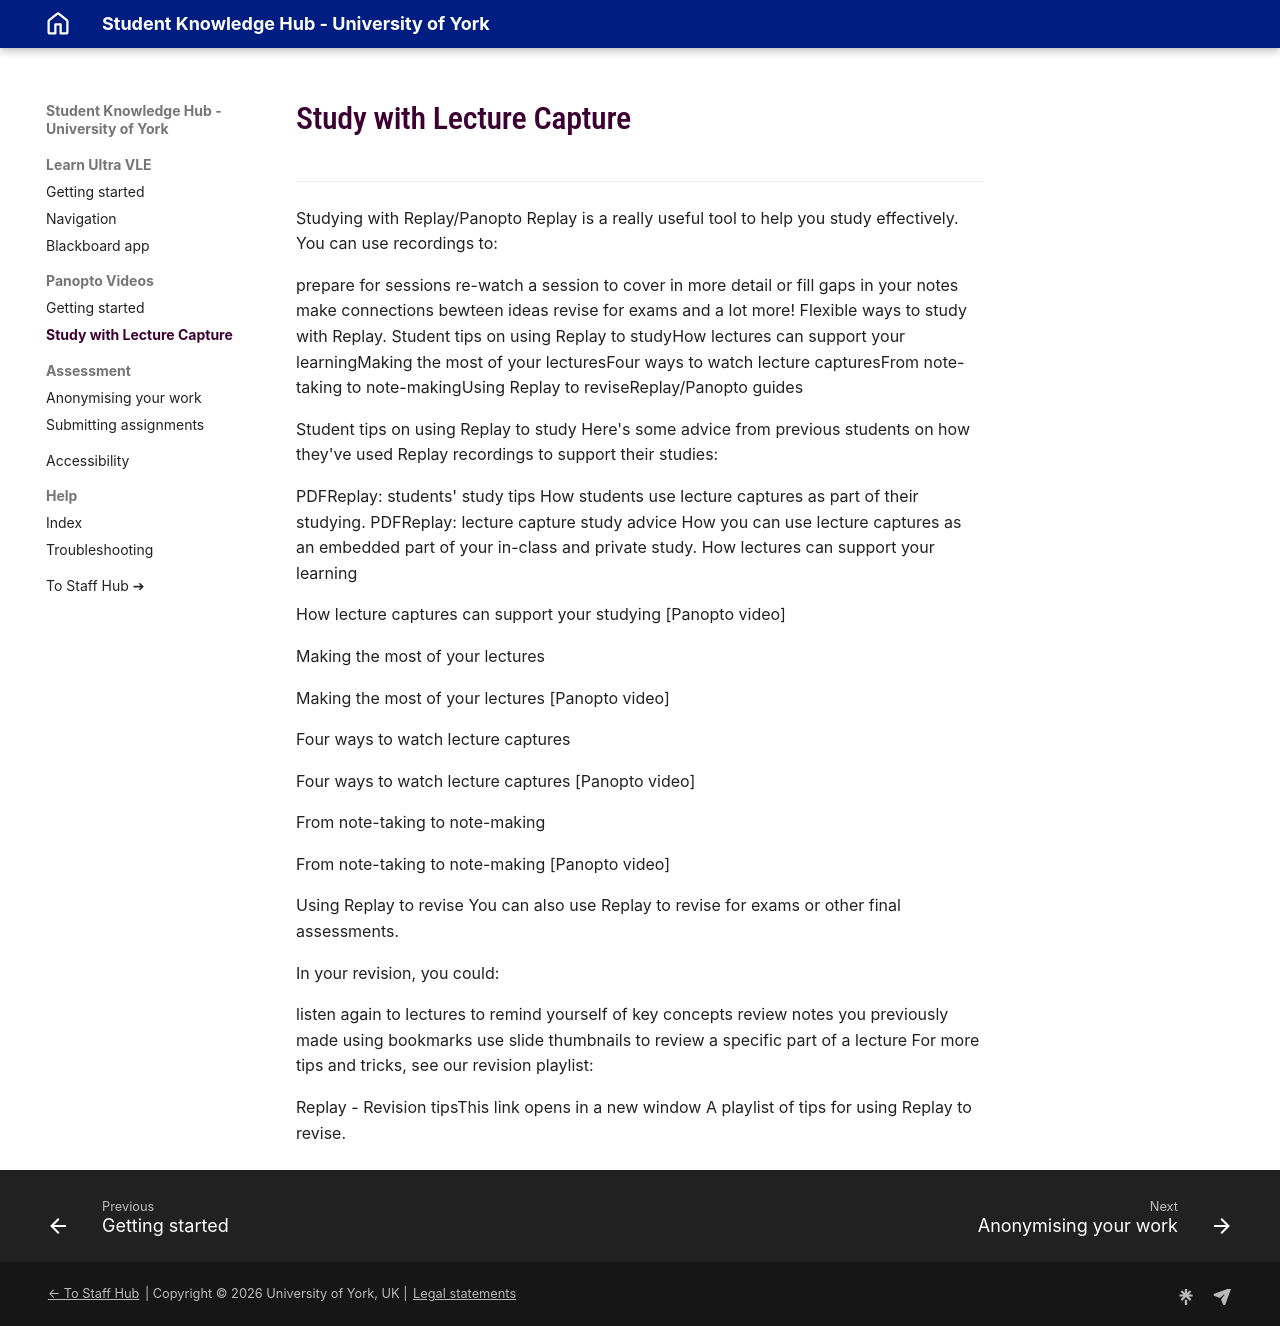

repository: PDLT-University-of-York/test-split-site · page: student/panopto/study-with-lecture-capture/index.html · generator: mkdocs

Studying with Replay/Panopto
Replay is a really useful tool to help you study effectively. You can use recordings to:

prepare for sessions
re-watch a session to cover in more detail or fill gaps in your notes
make connections bewteen ideas
revise for exams
and a lot more!
Flexible ways to study with Replay.
Student tips on using Replay to studyHow lectures can support your learningMaking the most of your lecturesFour ways to watch lecture capturesFrom note-taking to note-makingUsing Replay to reviseReplay/Panopto guides

Student tips on using Replay to study
Here's some advice from previous students on how they've used Replay recordings to support their studies:

PDFReplay: students' study tips
How students use lecture captures as part of their studying.
PDFReplay: lecture capture study advice
How you can use lecture captures as an embedded part of your in-class and private study.
How lectures can support your learning

How lecture captures can support your studying [Panopto video]

Making the most of your lectures

Making the most of your lectures [Panopto video]

Four ways to watch lecture captures

Four ways to watch lecture captures [Panopto video]

From note-taking to note-making

From note-taking to note-making [Panopto video]

Using Replay to revise
You can also use Replay to revise for exams or other final assessments.

In your revision, you could:

listen again to lectures to remind yourself of key concepts
review notes you previously made using bookmarks
use slide thumbnails to review a specific part of a lecture
For more tips and tricks, see our revision playlist:

Replay - Revision tipsThis link opens in a new window
A playlist of tips for using Replay to revise.
